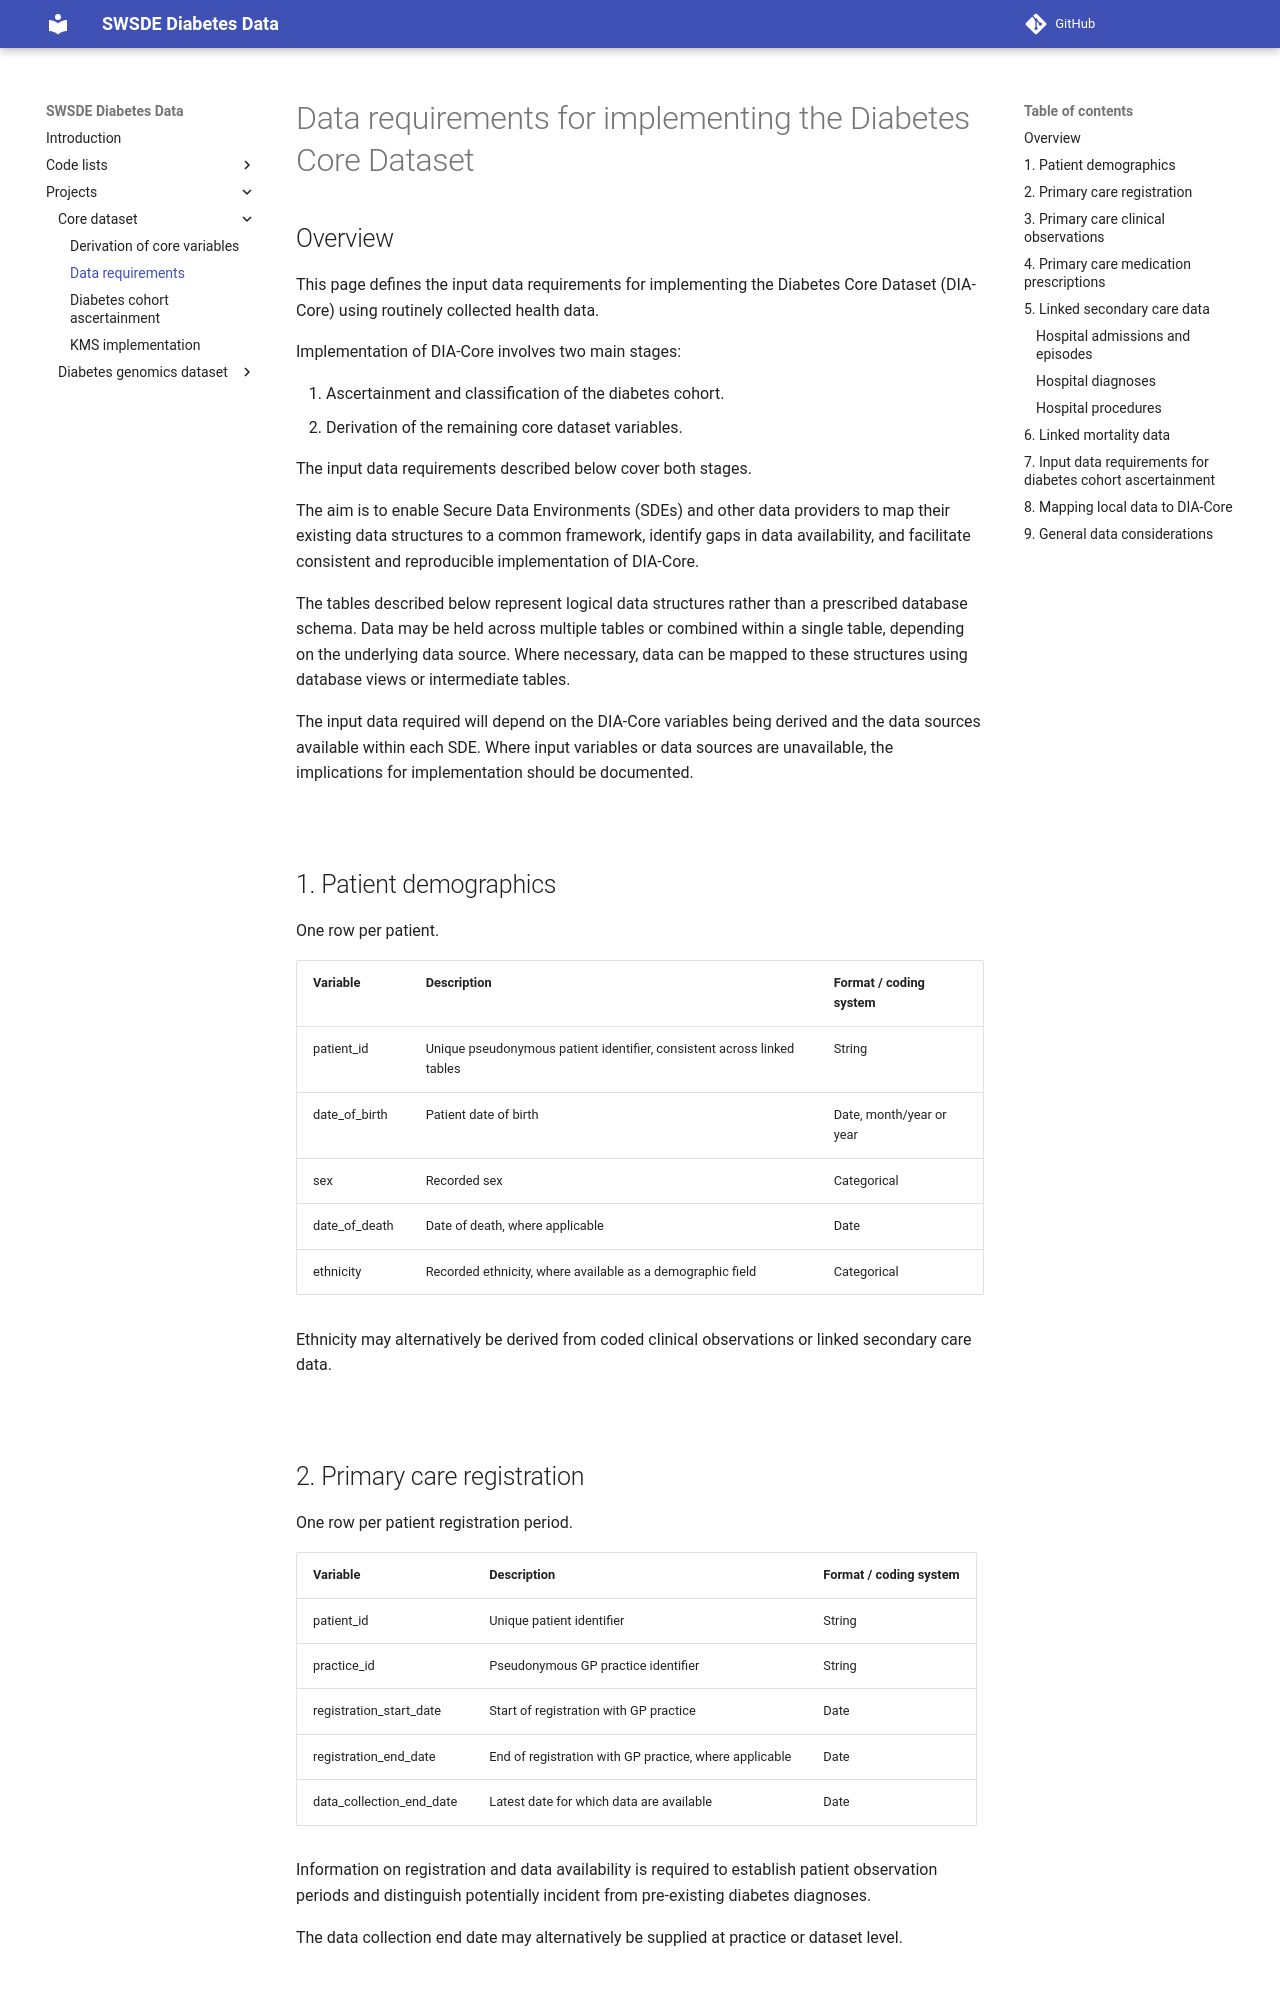

repository: Exeter-Diabetes/sde-sw-framework · page: projects/Core dataset/data_requirements.html · generator: mkdocs

---
title: Data requirements
---

# Data requirements for implementing the Diabetes Core Dataset

## Overview

This page defines the input data requirements for implementing the Diabetes Core Dataset (DIA-Core) using routinely collected health data.

Implementation of DIA-Core involves two main stages:

1. Ascertainment and classification of the diabetes cohort.
2. Derivation of the remaining core dataset variables.

The input data requirements described below cover both stages.

The aim is to enable Secure Data Environments (SDEs) and other data providers to map their existing data structures to a common framework, identify gaps in data availability, and facilitate consistent and reproducible implementation of DIA-Core.

The tables described below represent logical data structures rather than a prescribed database schema. Data may be held across multiple tables or combined within a single table, depending on the underlying data source. Where necessary, data can be mapped to these structures using database views or intermediate tables.

The input data required will depend on the DIA-Core variables being derived and the data sources available within each SDE. Where input variables or data sources are unavailable, the implications for implementation should be documented.

&nbsp;

## 1. Patient demographics

One row per patient.

| Variable | Description | Format / coding system |
|---|---|---|
| patient_id | Unique pseudonymous patient identifier, consistent across linked tables | String |
| date_of_birth | Patient date of birth | Date, month/year or year |
| sex | Recorded sex | Categorical |
| date_of_death | Date of death, where applicable | Date |
| ethnicity | Recorded ethnicity, where available as a demographic field | Categorical |

Ethnicity may alternatively be derived from coded clinical observations or linked secondary care data.

&nbsp;

## 2. Primary care registration

One row per patient registration period.

| Variable | Description | Format / coding system |
|---|---|---|
| patient_id | Unique patient identifier | String |
| practice_id | Pseudonymous GP practice identifier | String |
| registration_start_date | Start of registration with GP practice | Date |
| registration_end_date | End of registration with GP practice, where applicable | Date |
| data_collection_end_date | Latest date for which data are available | Date |

Information on registration and data availability is required to establish patient observation periods and distinguish potentially incident from pre-existing diabetes diagnoses.

The data collection end date may alternatively be supplied at practice or dataset level.

&nbsp;
